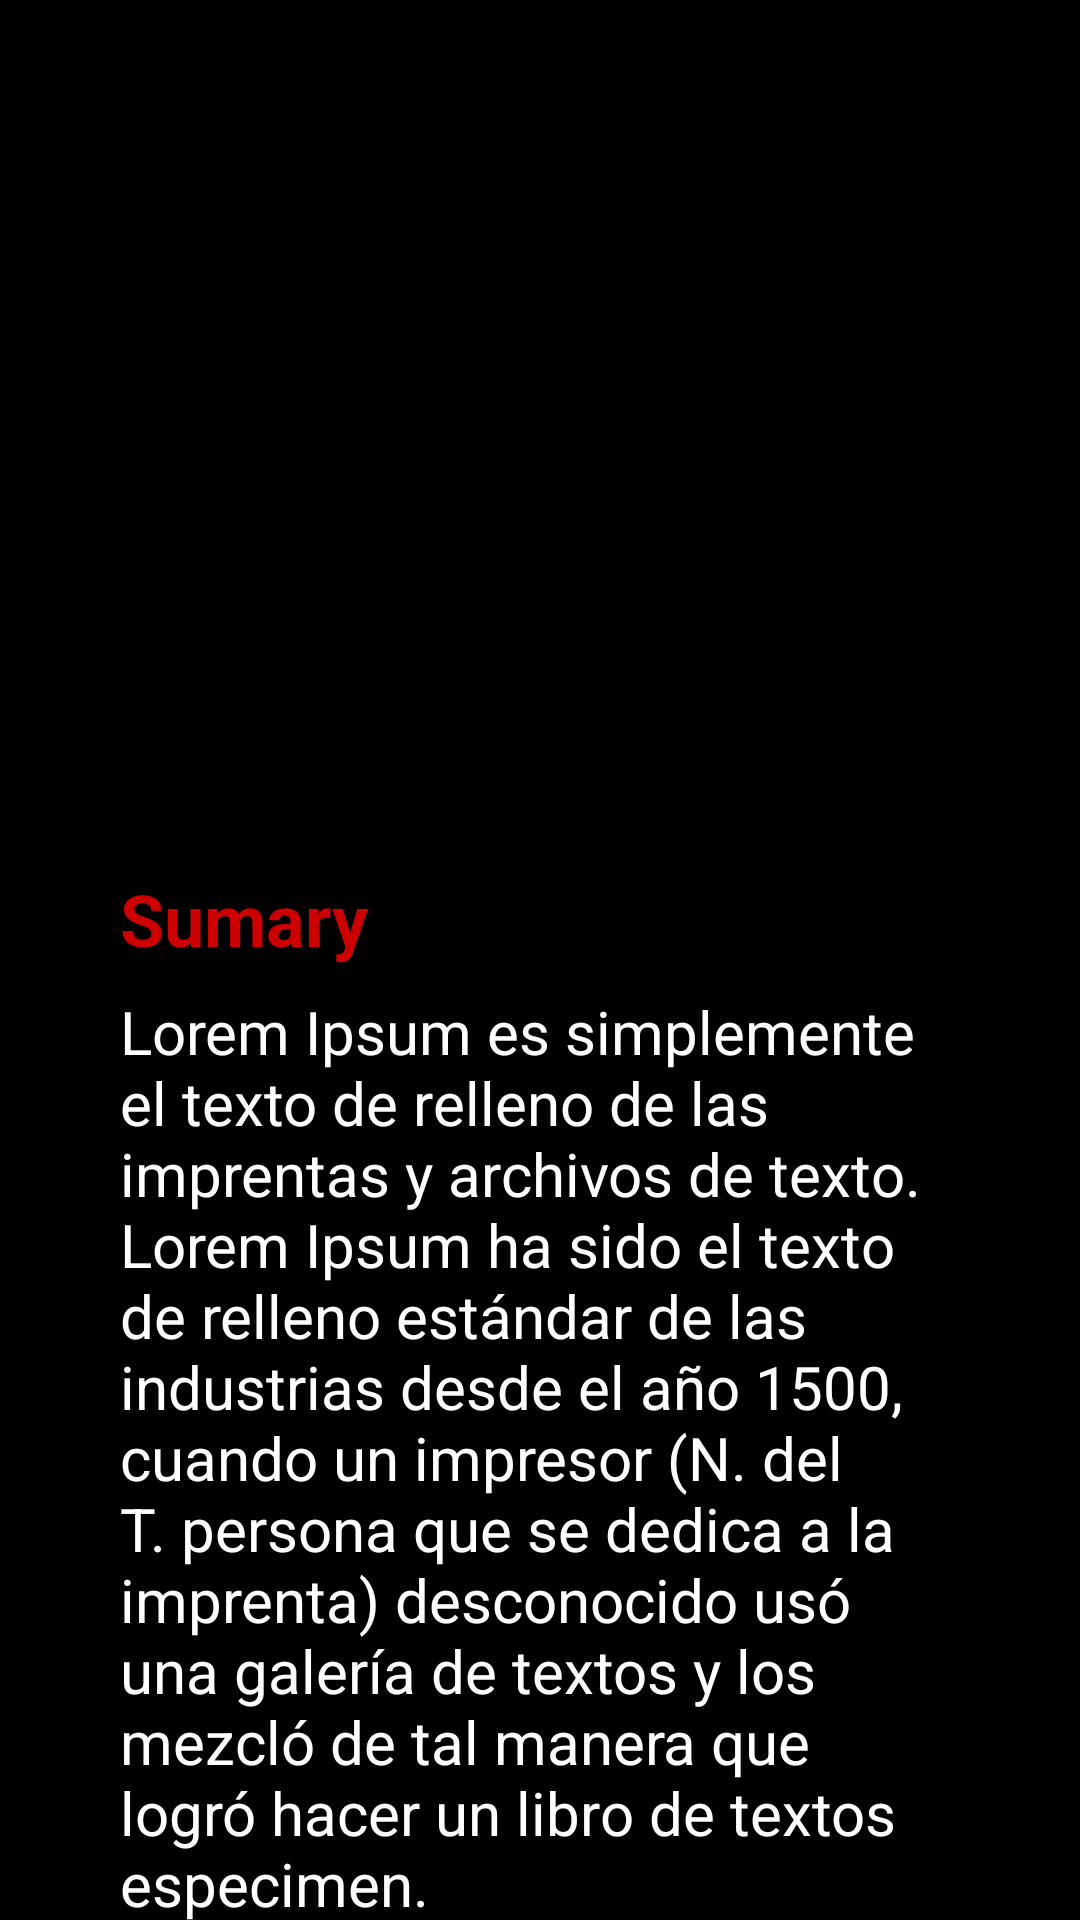

Layout XML and referenced resources for this Android screen:
<!-- AndroidManifest.xml: application theme Theme.MovieApp -->
<!-- res/layout/fragment_detail_movie.xml -->
<?xml version="1.0" encoding="utf-8"?>
<ScrollView xmlns:android="http://schemas.android.com/apk/res/android"
    xmlns:app="http://schemas.android.com/apk/res-auto"
    xmlns:tools="http://schemas.android.com/tools"
    android:layout_width="match_parent"
    android:layout_height="match_parent"
    android:background="@color/black"
    android:scrollbars="vertical"
    android:visibility="visible"
    app:layout_constraintBottom_toBottomOf="parent"
    app:layout_constraintEnd_toEndOf="parent"
    app:layout_constraintStart_toStartOf="parent"
    app:layout_constraintTop_toTopOf="parent"
    tools:context=".DetailMovieFragment">

    <androidx.constraintlayout.widget.ConstraintLayout
        android:layout_width="match_parent"
        android:layout_height="wrap_content"
        android:verticalScrollbarPosition="right">

        <ImageView
            android:id="@+id/iv_movie_poster_detail"
            android:layout_width="match_parent"
            android:layout_height="250dp"
            android:contentDescription="TODO"
            android:scaleType="centerCrop"
            android:src="@drawable/ic_launcher_background"
            app:layout_constraintEnd_toEndOf="parent"
            app:layout_constraintStart_toStartOf="parent"
            app:layout_constraintTop_toTopOf="parent" />

        <TextView
            android:id="@+id/tv_movie_title_summary"
            android:layout_width="match_parent"
            android:layout_height="wrap_content"
            android:layout_margin="40dp"
            android:text="Sumary"
            android:textColor="@android:color/holo_red_dark"
            android:textSize="24sp"
            android:textStyle="bold"
            app:layout_constraintEnd_toEndOf="parent"
            app:layout_constraintStart_toStartOf="parent"
            app:layout_constraintTop_toBottomOf="@id/iv_movie_poster_detail" />

        <TextView
            android:id="@+id/tv_movie_overview"
            android:layout_width="match_parent"
            android:layout_height="wrap_content"
            android:layout_marginHorizontal="40dp"
            android:layout_marginVertical="8dp"
            android:text="Lorem Ipsum es simplemente el texto de relleno de las imprentas y archivos de texto. Lorem Ipsum ha sido el texto de relleno estándar de las industrias desde el año 1500, cuando un impresor (N. del T. persona que se dedica a la imprenta) desconocido usó una galería de textos y los mezcló de tal manera que logró hacer un libro de textos especimen. "
            android:textColor="@color/white"
            android:textSize="20sp"
            android:textStyle="normal"
            app:layout_constraintEnd_toEndOf="parent"
            app:layout_constraintStart_toStartOf="parent"
            app:layout_constraintTop_toBottomOf="@id/tv_movie_title_summary" />


        <TextView
            android:id="@+id/tv_movie_title_release_date"
            android:layout_width="match_parent"
            android:layout_height="wrap_content"
            android:layout_margin="40dp"
            android:text="Release date"
            android:textColor="@android:color/holo_red_dark"
            android:textSize="24sp"
            android:textStyle="bold"
            app:layout_constraintEnd_toEndOf="parent"
            app:layout_constraintStart_toStartOf="parent"
            app:layout_constraintTop_toBottomOf="@id/tv_movie_overview" />

        <TextView
            android:id="@+id/tv_movie_release_date"
            android:layout_width="match_parent"
            android:layout_height="wrap_content"
            android:layout_marginHorizontal="40dp"
            android:layout_marginTop="8dp"
            android:layout_marginBottom="16dp"
            android:text="2020-12-16"
            android:textColor="@color/white"
            android:textSize="20sp"
            android:textStyle="normal"
            app:layout_constraintEnd_toEndOf="parent"
            app:layout_constraintStart_toStartOf="parent"
            app:layout_constraintTop_toBottomOf="@id/tv_movie_title_release_date"
            app:layout_constraintBottom_toBottomOf="parent"/>
    </androidx.constraintlayout.widget.ConstraintLayout>
</ScrollView>
<!-- resources referenced by this layout -->
<resources>
  <color name="black">#FF000000</color>
  <color name="white">#FFFFFFFF</color>
      //nuevos estilos
  <style name="Theme.MovieApp" parent="Theme.MaterialComponents.DayNight.DarkActionBar">
          
          <item name="colorPrimary">@color/primary</item>
          <item name="colorPrimaryVariant">@color/secondary</item>
          <item name="colorOnPrimary">@color/white</item>
          
          <item name="colorSecondary">@color/secondary</item>
          <item name="colorSecondaryVariant">@color/secondary</item>
          <item name="colorOnSecondary">@color/black</item>
          
          <item name="android:statusBarColor" tools:targetApi="l">?attr/colorPrimaryVariant</item>
          
      </style>
  <color name="primary">#121112</color>
  <color name="secondary">#262627</color>
</resources>
